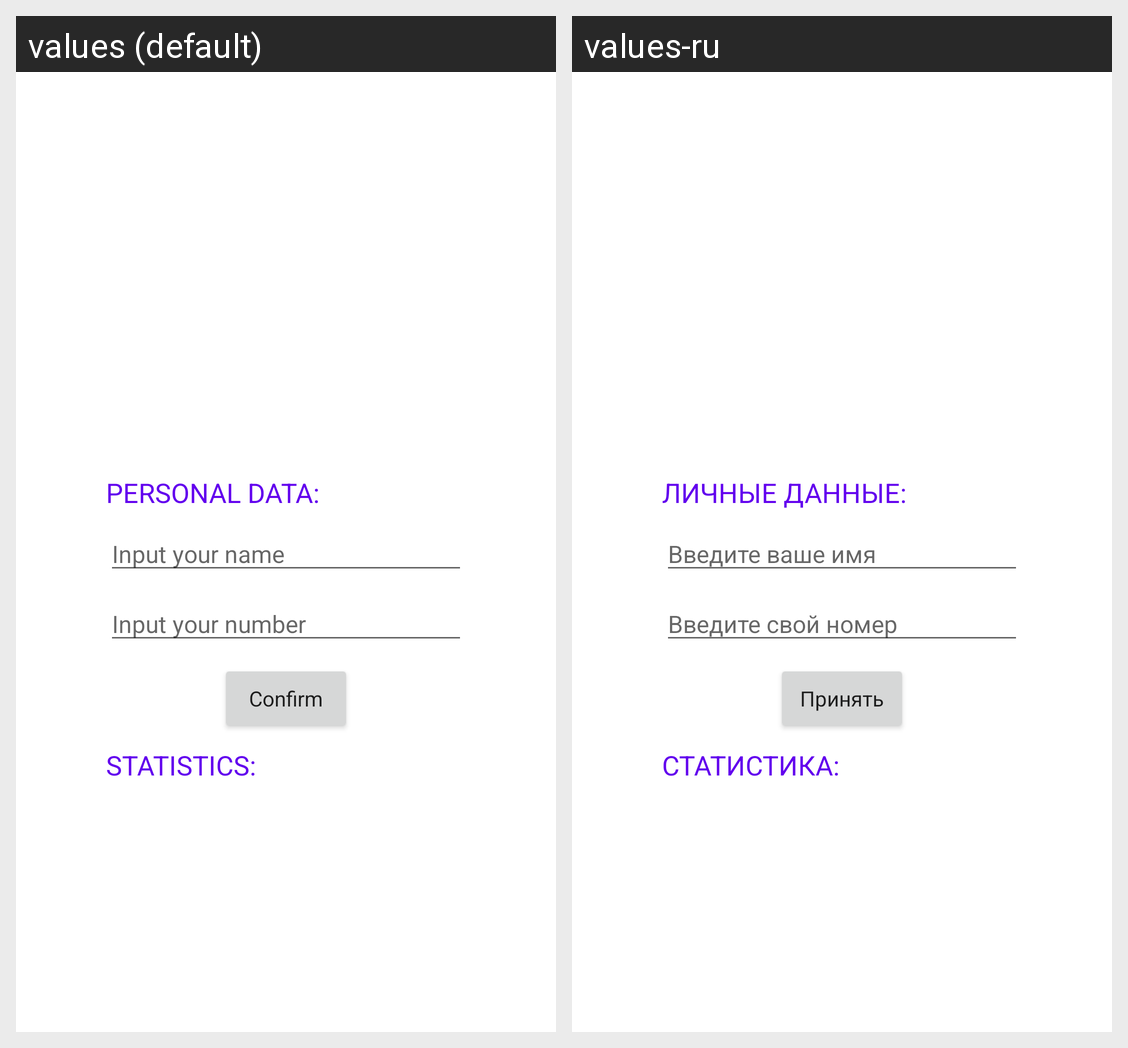

The same Android screen rendered under two of its app's locales, left to right. List the strings drawn on it with the default value and each locale's translation.
Android screen res/layout/fragment_profile.xml rendered under 2 locales, left to right: values (default), values-ru. Device: Nexus 5 (rendered at 1080×1920; each locale shown at half size, 540×960, under a caption strip naming it); theme Theme.MVVMTest.
Strings drawn on this screen, with the default value and each locale's value (text and hints the layout hard-codes, and strings that could not be matched under every locale, appear in the picture but are not listed):

profile_data
  values: Personal Data:
  values-ru: Личные данные:

input_name
  values: Input your name
  values-ru: Введите ваше имя

input_number
  values: Input your number
  values-ru: Введите свой номер

profile_statistics
  values: Statistics:
  values-ru: Статистика:

confirm
  values: Confirm
  values-ru: Принять
